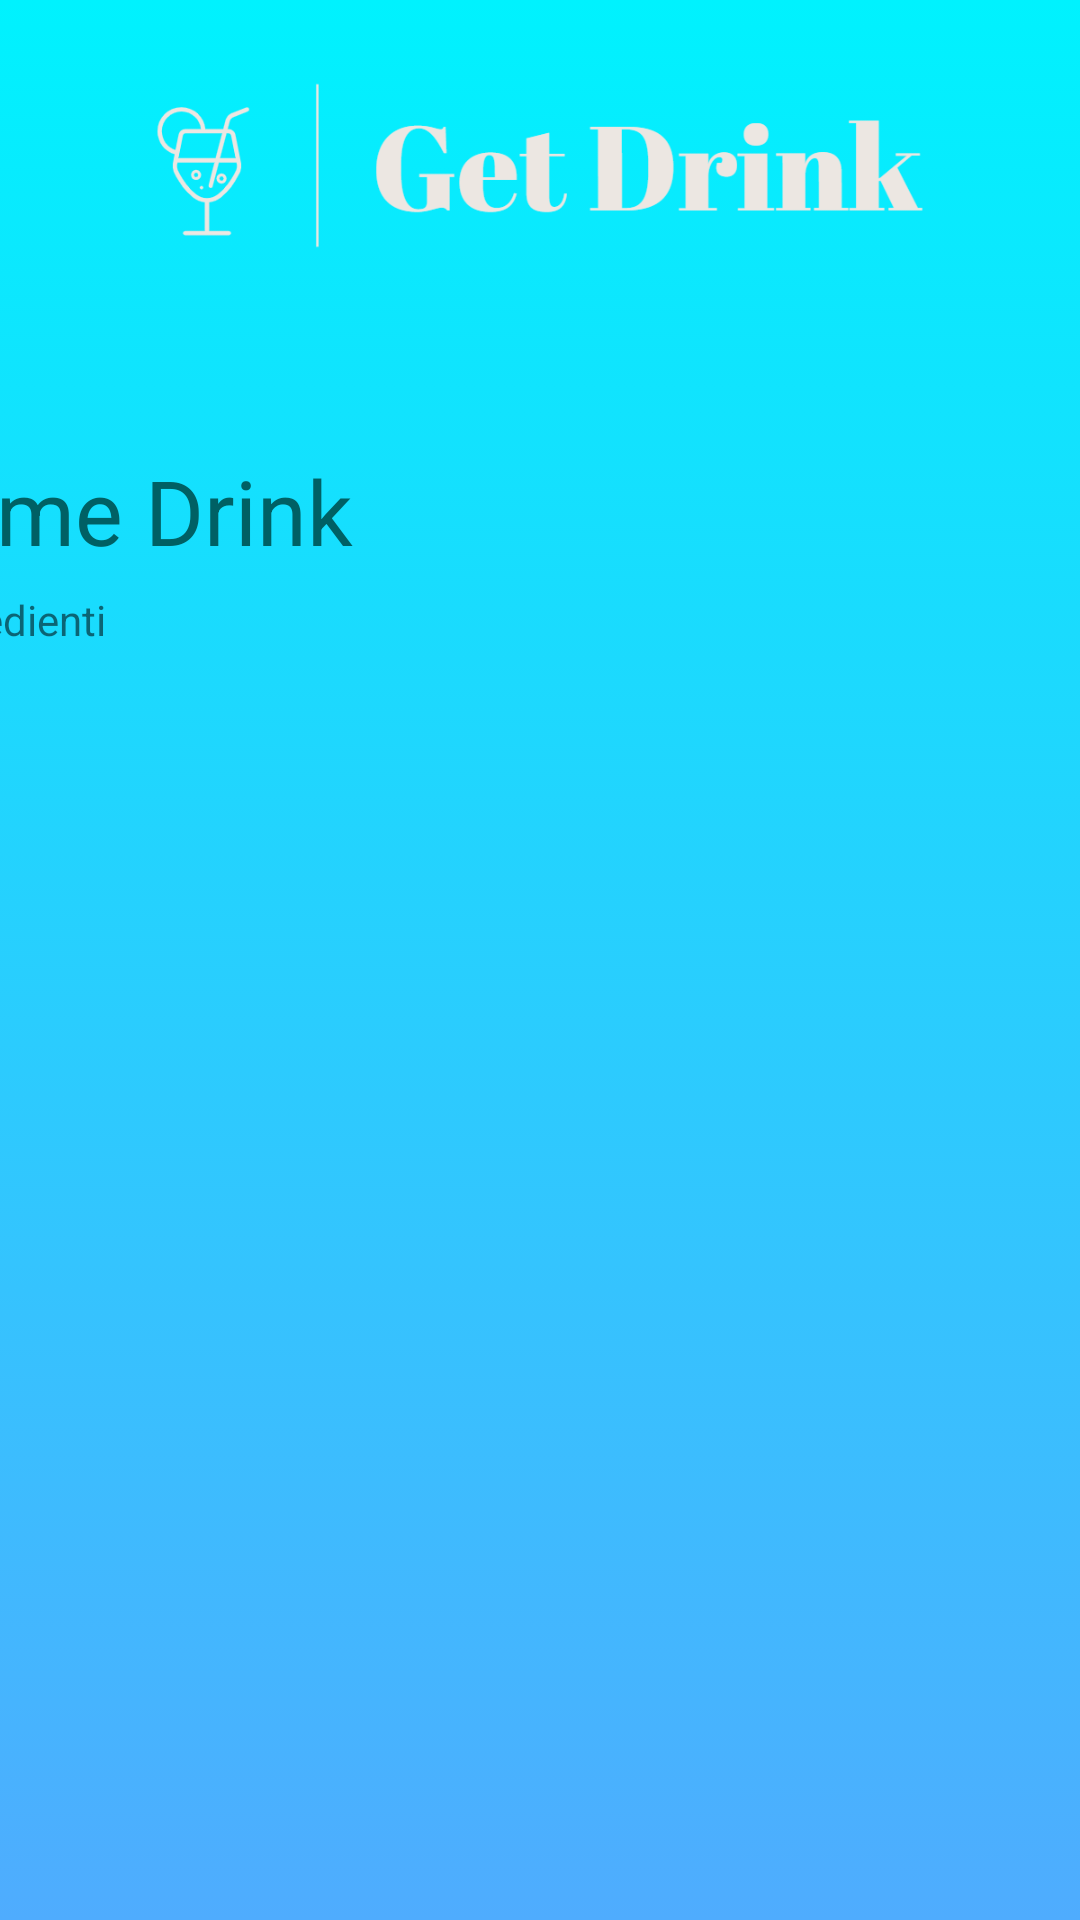

Write the Android layout XML for this screen, with the resource values it uses.
<!-- AndroidManifest.xml: application theme Theme.ProgettoLSO2223 -->
<!-- res/layout/bevanda_informazioni.xml -->
<?xml version="1.0" encoding="utf-8"?>
<LinearLayout xmlns:android="http://schemas.android.com/apk/res/android"
    xmlns:app="http://schemas.android.com/apk/res-auto"
    xmlns:tools="http://schemas.android.com/tools"
    android:layout_width="match_parent"
    android:layout_height="match_parent"
    android:background="@drawable/gradient_background">

    <ImageView
        android:id="@+id/imageView"
        android:layout_width="wrap_content"
        android:layout_height="wrap_content"
        android:layout_marginStart="-0dp"
        android:layout_marginTop="-530dp"
        app:srcCompat="@drawable/get_drink_logos_transparent" />

    <TextView
        android:id="@+id/nome_drink"
        style="@style/Widget.AppCompat.TextView"
        android:layout_width="169dp"
        android:layout_height="50dp"
        android:layout_marginStart="-400dp"
        android:layout_marginTop="150dp"
        android:text="Nome Drink"
        android:textColor="#006064"
        android:textSize="30dp" />

    <TextView
        android:id="@+id/textView5"
        android:layout_width="68dp"
        android:layout_height="25dp"
        android:layout_marginStart="-160dp"
        android:layout_marginTop="180dp"
        android:text="Ingredienti" />
</LinearLayout>
<!-- resources referenced by this layout -->
<resources>
  <!-- drawable get_drink_logos_transparent: png bitmap (drawable, 50961 bytes) -->
  <!-- drawable gradient_background (drawable) -->
  <?xml version="1.0" encoding="utf-8"?>
      <selector xmlns:android="http://schemas.android.com/apk/res/android">
          <item>
              <shape>
                  <gradient
                      android:angle="90"
                      android:startColor="#4facfe"
                      android:endColor="#00f2fe"/>
              </shape>
          </item>
      </selector>
  <style name="Theme.ProgettoLSO2223" parent="Theme.MaterialComponents.DayNight.DarkActionBar">
          
          <item name="colorPrimary">@color/purple_500</item>
          <item name="colorPrimaryVariant">@color/purple_700</item>
          <item name="colorOnPrimary">@color/white</item>
          
          <item name="colorSecondary">@color/teal_200</item>
          <item name="colorSecondaryVariant">@color/teal_700</item>
          <item name="colorOnSecondary">@color/black</item>
          
          <item name="android:statusBarColor" tools:targetApi="l">?attr/colorPrimaryVariant</item>
          
      </style>
  <!-- not gathered from this repository: default colours our renderer supplied (Android Studio template values) -->
  <color name="purple_500">#FF6200EE</color>
  <color name="purple_700">#FF3700B3</color>
  <color name="teal_200">#FF03DAC5</color>
  <color name="teal_700">#FF018786</color>
  <color name="black">#FF000000</color>
  <color name="white">#FFFFFFFF</color>
</resources>
